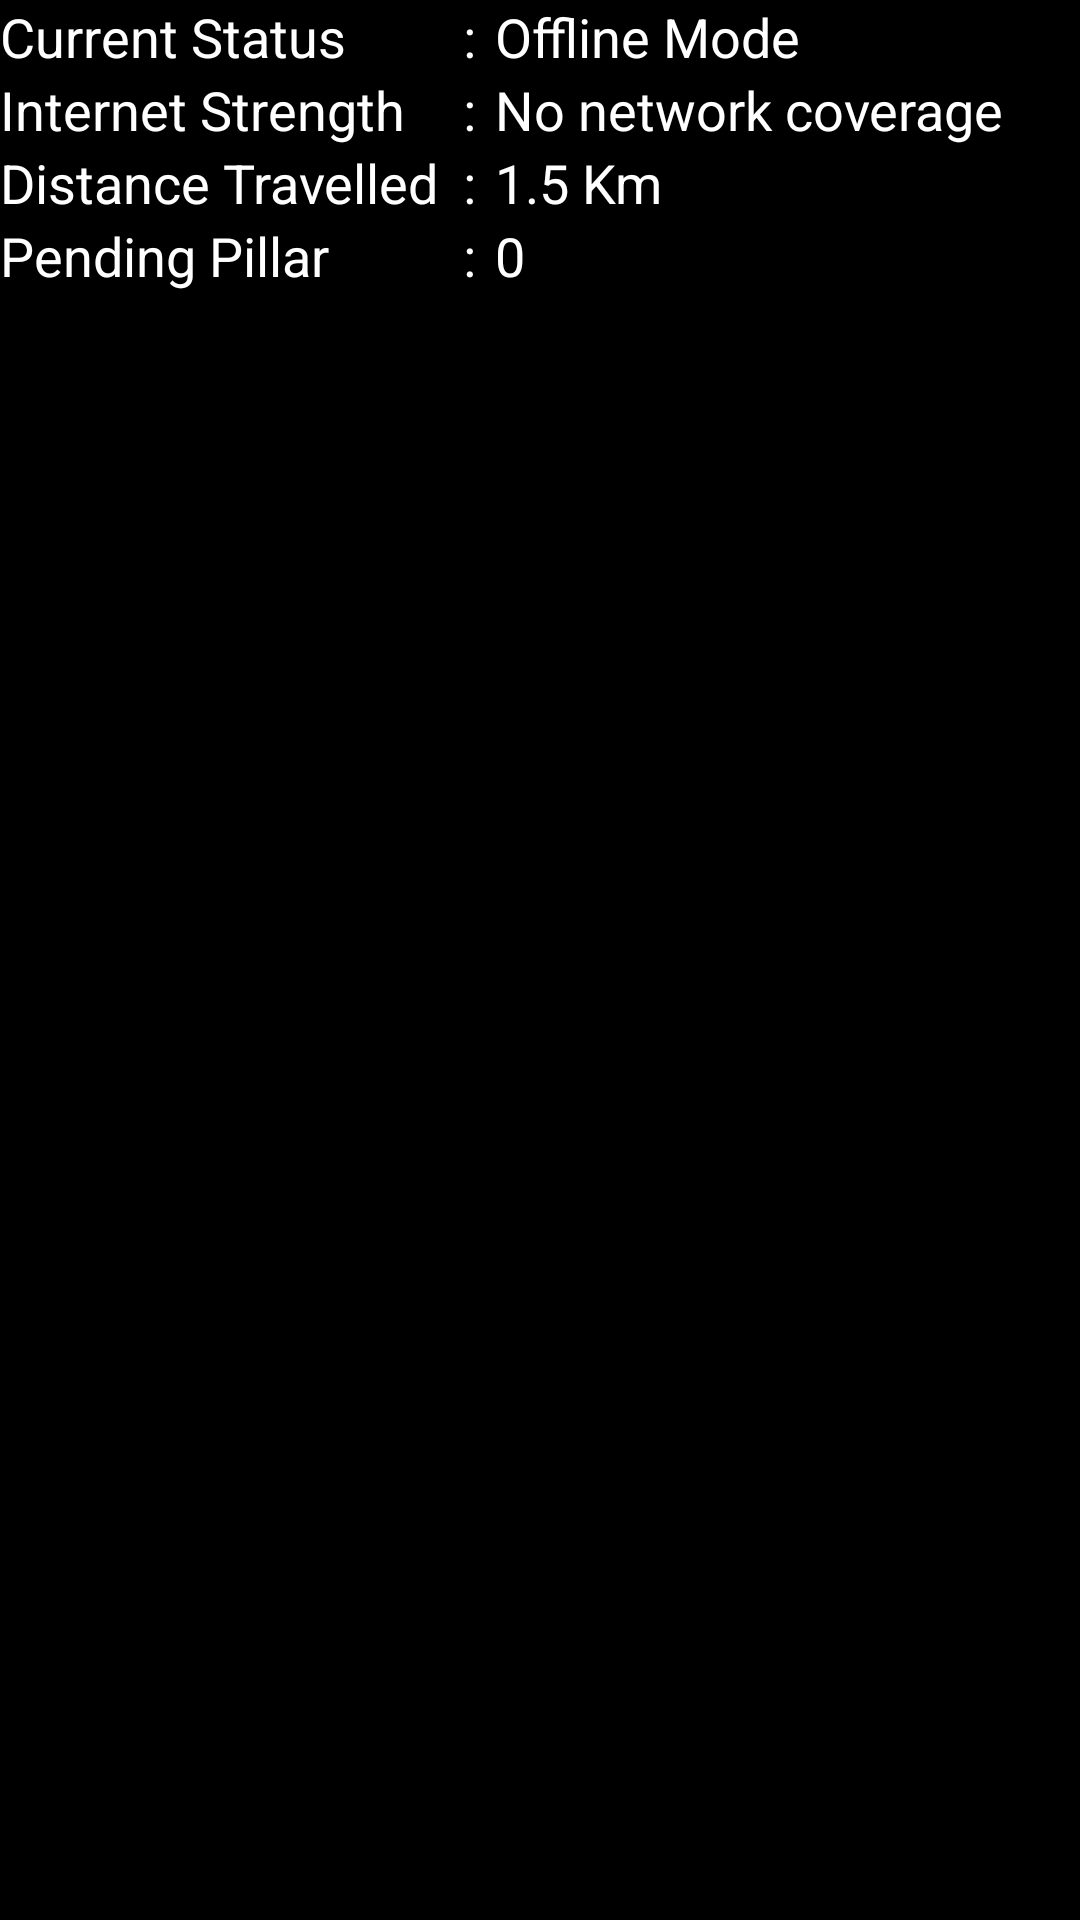

Layout XML and referenced resources for this Android screen:
<!-- AndroidManifest.xml: application theme AppThemeNoActionBar -->
<!-- res/layout/popup_window_offline_online.xml -->
<?xml version="1.0" encoding="utf-8"?>
<LinearLayout xmlns:android="http://schemas.android.com/apk/res/android"
    android:layout_width="match_parent"
    android:layout_height="wrap_content"
    android:background="@color/black"
    android:orientation="vertical">

    <LinearLayout
        android:layout_width="match_parent"
        android:layout_height="wrap_content"
        android:orientation="horizontal"
        android:weightSum="10">

        <TextView
            android:layout_width="150dp"
            android:layout_height="wrap_content"
            android:textColor="@color/white"
            android:text="Current Status"
            android:textSize="18sp" />

        <TextView
            android:layout_width="15dp"
            android:layout_height="wrap_content"
            android:textColor="@color/white"
            android:text=" : "
            android:textSize="18sp" />

        <TextView
            android:id="@+id/tv_mode"
            android:layout_width="140dp"
            android:layout_height="wrap_content"
            android:textColor="@color/white"
            android:text="Offline Mode"
            android:textSize="18sp" />
    </LinearLayout>

    <LinearLayout
        android:layout_width="match_parent"
        android:layout_height="wrap_content"
        android:orientation="horizontal"
        android:weightSum="10">

        <TextView
            android:layout_width="150dp"
            android:layout_height="wrap_content"
            android:textColor="@color/white"
            android:text="Internet Strength"
            android:textSize="18sp" />

        <TextView
            android:layout_width="15dp"
            android:layout_height="wrap_content"
            android:textColor="@color/white"
            android:text=" : "
            android:textSize="18sp" />

        <TextView
            android:id="@+id/tv_internet_strength"
            android:layout_width="170dp"
            android:layout_height="wrap_content"
            android:textColor="@color/white"
            android:text="No network coverage"
            android:textSize="18sp" />
    </LinearLayout>


    <LinearLayout
        android:layout_width="match_parent"
        android:layout_height="wrap_content"
        android:orientation="horizontal"
        android:weightSum="10">

        <TextView
            android:layout_height="wrap_content"
            android:textColor="@color/white"
            android:layout_width="150dp"
            android:text="Distance Travelled"
            android:textSize="18sp" />

        <TextView
            android:layout_width="15dp"
            android:layout_height="wrap_content"
            android:textColor="@color/white"
            android:text=" : "
            android:textSize="18sp" />

        <TextView
            android:id="@+id/tv_distance"
            android:layout_width="100dp"
            android:layout_height="wrap_content"
            android:textColor="@color/white"
            android:text="1.5 Km"
            android:textSize="18sp" />
    </LinearLayout>


    <LinearLayout
        android:layout_width="match_parent"
        android:layout_height="wrap_content"
        android:orientation="horizontal"
        android:weightSum="10">

        <TextView
            android:layout_height="wrap_content"
            android:layout_width="150dp"
            android:textColor="@color/white"
            android:text="Pending Pillar"
            android:textSize="18sp" />

        <TextView
            android:layout_width="15dp"
            android:layout_height="wrap_content"
            android:text=" : "
            android:textColor="@color/white"
            android:textSize="18sp" />

        <TextView
            android:id="@+id/tv_pending_pillar"
            android:layout_width="100dp"
            android:layout_height="wrap_content"
            android:textColor="@color/white"
            android:text="0"
            android:textSize="18sp" />
    </LinearLayout>

</LinearLayout>
<!-- resources referenced by this layout -->
<resources>
  <color name="black">#ff000000</color>
  <color name="white">#ffffffff</color>
  <style name="AppThemeNoActionBar" parent="Theme.AppCompat.Light.DarkActionBar">
          <item name="windowActionBar">false</item>
          <item name="windowNoTitle">true</item>
          <item name="android:windowFullscreen">true</item>
  
          <item name="colorPrimary">@color/colorPrimary</item>
          <item name="colorPrimaryDark">@color/colorPrimary</item>
          <item name="colorAccent">@color/colorAccent</item>
      </style>
  <color name="colorPrimary">#3F51B5</color>
  <color name="colorAccent">#FF4081</color>
</resources>
